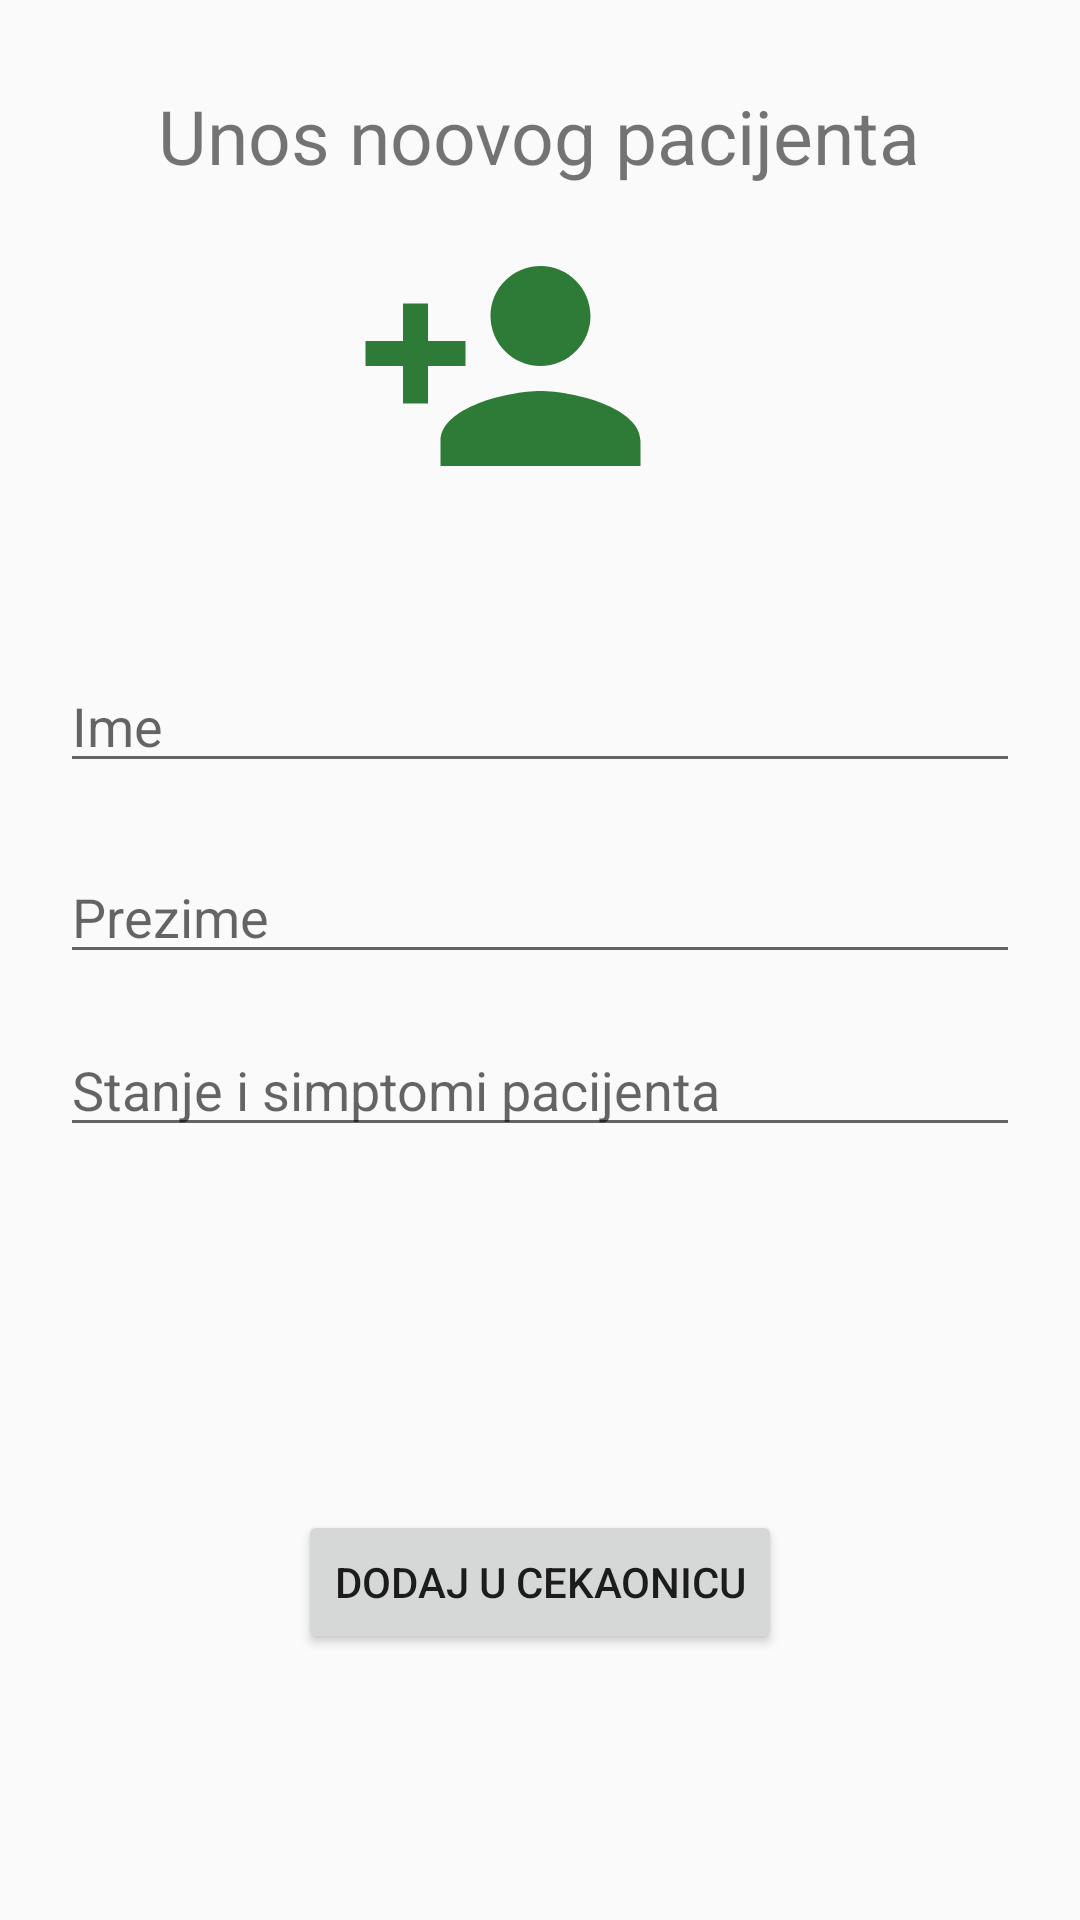

Android layout source for this screen:
<!-- AndroidManifest.xml: application theme AppTheme -->
<!-- res/layout/fragment_add.xml -->
<?xml version="1.0" encoding="utf-8"?>
<androidx.constraintlayout.widget.ConstraintLayout
    xmlns:android="http://schemas.android.com/apk/res/android"
    xmlns:app="http://schemas.android.com/apk/res-auto"
    xmlns:tools="http://schemas.android.com/tools"
    android:layout_width="match_parent"
    android:layout_height="match_parent">

    <TextView
        android:id="@+id/textView2"
        android:layout_width="wrap_content"
        android:layout_height="wrap_content"
        android:textSize="25sp"
        android:text="@string/NEW_PATIENT"
        app:layout_constraintBottom_toBottomOf="parent"
        app:layout_constraintEnd_toEndOf="parent"
        app:layout_constraintHorizontal_bias="0.498"
        app:layout_constraintStart_toStartOf="parent"
        app:layout_constraintTop_toTopOf="parent"
        app:layout_constraintVertical_bias="0.047" />

    <ImageView
        android:id="@+id/imageView2"
        android:layout_width="100dp"
        android:layout_height="100dp"
        app:layout_constraintBottom_toBottomOf="parent"
        app:layout_constraintEnd_toEndOf="parent"
        app:layout_constraintHorizontal_bias="0.453"
        app:layout_constraintStart_toStartOf="parent"
        app:layout_constraintTop_toBottomOf="@+id/textView2"
        app:layout_constraintVertical_bias="0.021"
        app:srcCompat="@drawable/ic_person_green" />

    <EditText
        android:id="@+id/patientNameET"
        android:layout_width="match_parent"
        android:layout_height="wrap_content"
        android:layout_marginLeft="20dp"
        android:layout_marginRight="20dp"
        android:ems="10"
        android:hint="Ime"
        android:inputType="textPersonName"
        app:layout_constraintBottom_toBottomOf="parent"
        app:layout_constraintEnd_toEndOf="parent"
        app:layout_constraintHorizontal_bias="0.388"
        app:layout_constraintStart_toStartOf="parent"
        app:layout_constraintTop_toBottomOf="@+id/imageView2"
        app:layout_constraintVertical_bias="0.112" />

    <EditText
        android:id="@+id/patientSurnameET"
        android:layout_width="match_parent"
        android:layout_height="wrap_content"
        android:layout_marginLeft="20dp"
        android:layout_marginRight="20dp"
        android:ems="10"
        android:hint="Prezime"
        android:inputType="textPersonName"
        app:layout_constraintBottom_toBottomOf="parent"
        app:layout_constraintEnd_toEndOf="parent"
        app:layout_constraintHorizontal_bias="0.424"
        app:layout_constraintStart_toStartOf="parent"
        app:layout_constraintTop_toBottomOf="@+id/patientNameET"
        app:layout_constraintVertical_bias="0.066" />

    <EditText
        android:id="@+id/patientSimptomsET"
        android:layout_width="match_parent"
        android:layout_height="wrap_content"
        android:ems="10"
        android:inputType="textPersonName"
        android:layout_marginLeft="20dp"
        android:layout_marginRight="20dp"
        android:hint="Stanje i simptomi pacijenta"
        app:layout_constraintBottom_toBottomOf="parent"
        app:layout_constraintEnd_toEndOf="parent"
        app:layout_constraintHorizontal_bias="0.434"
        app:layout_constraintStart_toStartOf="parent"
        app:layout_constraintTop_toBottomOf="@+id/patientSurnameET"
        app:layout_constraintVertical_bias="0.06" />

    <Button
        android:id="@+id/buttonAddWaitingRoom"
        android:layout_width="wrap_content"
        android:layout_height="wrap_content"
        android:gravity="center"
        android:text="Dodaj u cekaonicu"
        app:layout_constraintBottom_toBottomOf="parent"
        app:layout_constraintEnd_toEndOf="parent"
        app:layout_constraintStart_toStartOf="parent"
        app:layout_constraintTop_toBottomOf="@+id/patientSimptomsET"
        app:layout_constraintVertical_bias="0.577" />
</androidx.constraintlayout.widget.ConstraintLayout>
<!-- resources referenced by this layout -->
<resources>
  <!-- drawable ic_person_green (drawable) -->
  <vector android:height="24dp" android:tint="#2E7A37"
      android:viewportHeight="24.0" android:viewportWidth="24.0"
      android:width="24dp" xmlns:android="http://schemas.android.com/apk/res/android">
      <path android:fillColor="#FF000000" android:pathData="M15,12c2.21,0 4,-1.79 4,-4s-1.79,-4 -4,-4 -4,1.79 -4,4 1.79,4 4,4zM6,10L6,7L4,7v3L1,10v2h3v3h2v-3h3v-2L6,10zM15,14c-2.67,0 -8,1.34 -8,4v2h16v-2c0,-2.66 -5.33,-4 -8,-4z"/>
  </vector>
  <string name="NEW_PATIENT">Unos noovog pacijenta</string>
  <style name="AppTheme" parent="Theme.AppCompat.Light.DarkActionBar">
          
          <item name="colorPrimary">@color/colorPrimary</item>
          <item name="colorPrimaryDark">@color/colorPrimaryDark</item>
          <item name="colorAccent">@color/colorAccent</item>
      </style>
  <color name="colorPrimary">#008577</color>
  <color name="colorPrimaryDark">#00574B</color>
  <color name="colorAccent">#D81B60</color>
</resources>
